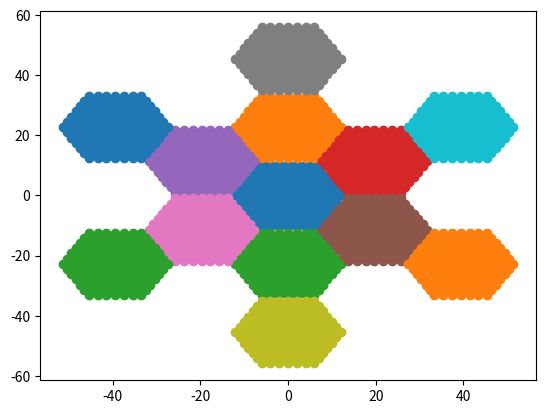

Recreate this plot in Python.
import matplotlib.pyplot as plt
from numpy import sin, cos, linspace, array, pi
import csv


def gen_full_core(pin_pitch, el_rings, core_rings, assembly_pitch = None):
    pp = pin_pitch
    er = el_rings
    cr = core_rings


    if assembly_pitch:
        ap = assembly_pitch

    else:
        #ap = (pp) * (er + 1) *(1 + cos(60 * pi/180))
        ap = pp * sin(60 * (pi/180)) * ((2 * er ) - (.5 * pp * sin(60 * (pi/180))))



    yf = cos(60 * (pi/180)) * ap
    xf = sin(60 * (pi/180)) * ap


    x_1, y_1 = gen_initial_rod_pos(pp, er)
    x_list = [x_1]
    y_list = [y_1]

    for ring in range(cr - 1):
        x_list.append([item for item in x_1])
        y_list.append([item + (ap * (ring + 1)) for item in y_1])

        x_list.append([item for item in x_1])
        y_list.append(([item - (ap * (ring + 1)) for item in y_1]))

        ####################################################

        x_list.append([item + (xf * (ring+1)) for item in x_1])
        y_list.append([item + (yf * (ring + 1)) for item in y_1])

        x_list.append([item - (xf * (ring+1)) for item in x_1])
        y_list.append([item + (yf * (ring + 1)) for item in y_1])

        x_list.append([item + (xf * (ring+1)) for item in x_1])
        y_list.append([item - (yf * (ring + 1)) for item in y_1])

        x_list.append([item - (xf * (ring+1)) for item in x_1])
        y_list.append([item - (yf * (ring + 1)) for item in y_1])


    for ind, it in enumerate(x_list):
        plt.plot(it, y_list[ind], 'o')

    plt.show()
    return x_list, y_list


def gen_initial_rod_pos(pin_pitch, el_rings):

    x_li = [0.0]
    y_li = [0.0]
    pp = pin_pitch
    nr = el_rings

    x_off = cos((pi / 180) * 60) * pp
    y_off =  sin((pi / 180) * 60) * pp

    for ring in range(nr- 1):

        #Generate horizontal components
        x_li.append(pp * (ring + 1))
        y_li.append(0.0)

        x_li.append(-pp * (ring + 1))
        y_li.append(0.0)

        #Generate upper and lower right elements
        x_li.append(x_off * (ring + 1))
        y_li.append(y_off * (ring + 1))

        x_li.append(x_off * (ring + 1))
        y_li.append(-y_off * (ring + 1))

        for el in range(ring + 1):
            x_li.append(x_off * (ring + 1) - (pp * (el + 1)))
            y_li.append(y_off * (ring + 1))

            x_li.append(x_off * (ring + 1) - (pp * (el + 1)))
            y_li.append(-y_off * (ring + 1))


        for r in range((nr - 1) - ring):
            x_li.append((pp * (ring + 1))+ (x_off * (r)))
            y_li.append(0.0 + (y_off * r))

            x_li.append((pp * (ring + 1))+ (x_off * r))
            y_li.append(0.0 - (y_off * r))

            x_li.append((-pp * (ring + 1))- (x_off * r))
            y_li.append(0.0 + (y_off * r))

            x_li.append((-pp * (ring + 1))- (x_off * r))
            y_li.append(0.0 - (y_off * r))



    def clean_list():

        coords = []
        coords_clean = []
        x_list = []
        y_list = []

        for index, item in enumerate(x_li):
            coords.append((item, y_li[index]))


        for it in coords:
            if it in coords_clean:
                pass
            else:
                coords_clean.append(it)


        for i in coords_clean:
            x_list.append(i[0])
            y_list.append(i[1])

        return x_list, y_list


    x_l, y_l = clean_list()
    #print len(x_l)

    #plt.plot(x_l, y_l, 'bo')
    #plt.show()

    return x_l, y_l


def read_rod_pos():
    x = []
    y = []

    with open('hex_from_sat_4.txt', 'rb') as csvfile:
        spamreader = csv.reader(csvfile, delimiter=' ')
        for row in spamreader:
            if ((int(row[2]) - 1) % 3) == 0:
                x_p = float(row[10])
                y_p = float(row[11])

                if abs(x_p) <= 1E-10:
                    x_p = 0

                if abs(y_p) <= 1E-10:
                    y_p = 0

                x.append(x_p)
                y.append(y_p)

    #plt.plot(x, y, 'bo')
    #plt.show()

    return x, y


def get_all_rod_pos():

    x_1, y_1 = read_rod_pos()

    x_2 = x_1
    y_2 = [item - 14.7 for item in y_1]

    x_3 = x_1
    y_3 = [item + 14.7 for item in y_1]

    x_off = 12.7305
    y_off = 14.7 / 2.0

    x_4 = [item + x_off for item in x_1]
    y_4 = [item + y_off for item in y_1]

    x_5 = [item - x_off for item in x_1]
    y_5 = [item + y_off for item in y_1]

    x_6 = [item + x_off for item in x_1]
    y_6 = [item - y_off for item in y_1]

    x_7 = [item - x_off for item in x_1]
    y_7 = [item - y_off for item in y_1]

    x_8 = x_1
    y_8 = [item -(2 * 14.7) for item in y_1]

    x_9 = x_1
    y_9 = [item + (2 *14.7) for item in y_1]

    x_10 = [item + x_off for item in x_1]
    y_10 = [item + y_off + 14.7 for item in y_1]

    x_11 = [item - x_off for item in x_1]
    y_11 = [item + y_off + 14.7 for item in y_1]

    x_12 = [item + x_off for item in x_1]
    y_12 = [item - y_off  - 14.7 for item in y_1]

    x_13 = [item - x_off for item in x_1]
    y_13 = [item - y_off  - 14.7 for item in y_1]

    x_14 = [item + (2*x_off) for item in x_1]
    y_14 = [item + (2 *y_off) for item in y_1]

    x_15 = [item - (2*x_off) for item in x_1]
    y_15 = [item + (2*y_off) for item in y_1]

    x_16 = [item + (2*x_off) for item in x_1]
    y_16 = [item + (2 *y_off) - 14.7 for item in y_1]

    x_17 = [item - (2*x_off) for item in x_1]
    y_17 = [item + (2*y_off) - 14.7 for item in y_1]

    x_18 = [item + (2*x_off) for item in x_1]
    y_18 = [item + (2 *y_off) - (2*14.7) for item in y_1]

    x_19 = [item - (2*x_off) for item in x_1]
    y_19 = [item + (2*y_off)  - (2*14.7) for item in y_1]

    x_20 = x_1
    y_20 = [item + (3 *14.7) for item in y_1]

    x_21 = [item + x_off for item in x_1]
    y_21 = [item + y_off + (2 * 14.7) for item in y_1]

    x_22 = [item - x_off for item in x_1]
    y_22 = [item + y_off + (2 * 14.7) for item in y_1]

    x_23 = [item + x_off for item in x_1]
    y_23 = [item - y_off  - (2 *14.7) for item in y_1]

    x_24 = [item - x_off for item in x_1]
    y_24 = [item - y_off  - (2*14.7) for item in y_1]

    x_25 = [item + (2*x_off) for item in x_1]
    y_25 = [item + (2 *y_off)+14.7 for item in y_1]

    x_26 = [item - (2*x_off) for item in x_1]
    y_26 = [item + (2*y_off)+14.7 for item in y_1]

    x_27 = [item + (3*x_off) for item in x_1]
    y_27 = [item + (3 *y_off) for item in y_1]

    x_28 = [item - (3*x_off) for item in x_1]
    y_28 = [item + (3*y_off) for item in y_1]

    x_29 = [item + (3*x_off) for item in x_1]
    y_29 = [item + (3 *y_off)-14.7 for item in y_1]

    x_30 = [item - (3*x_off) for item in x_1]
    y_30 = [item + (3*y_off)-14.7 for item in y_1]

    x_31 = [item + (3*x_off) for item in x_1]
    y_31 = [item + (3 *y_off)-(2*14.7) for item in y_1]

    x_32 = [item - (3*x_off) for item in x_1]
    y_32 = [item + (3*y_off)-(2*14.7) for item in y_1]

    x_33 = [item + (3*x_off) for item in x_1]
    y_33 = [item + (3 *y_off)-(3*14.7) for item in y_1]

    x_34 = [item - (3*x_off) for item in x_1]
    y_34 = [item + (3*y_off)-(3*14.7) for item in y_1]

    x_35 = [item + (2*x_off) for item in x_1]
    y_35 = [item + (2 *y_off) - (3*14.7) for item in y_1]

    x_36 = [item - (2*x_off) for item in x_1]
    y_36 = [item + (2*y_off)  - (3*14.7) for item in y_1]

    x_37 = x_1
    y_37 = [item -(3 * 14.7) for item in y_1]


    x_list = [x_1, x_2, x_3, x_4, x_5 ,x_6 ,x_7,x_8, x_9, x_10, x_11, x_12 ,x_13 ,x_14,x_15, x_16, x_17, x_18, x_19,
              x_20, x_21, x_22, x_23, x_24, x_25, x_26, x_27, x_28, x_29, x_30, x_31, x_32, x_33, x_34, x_35, x_36, x_37]
    y_list = [y_1, y_2, y_3, y_4, y_5 ,y_6 ,y_7,y_8, y_9, y_10, y_11, y_12 ,y_13 ,y_14,y_15, y_16, y_17, y_18, y_19,
              y_20, y_21, y_22, y_23, y_24, y_25, y_26, y_27, y_28, y_29, y_30, y_31, y_32, y_33, y_34, y_35, y_36, y_37]



    #TEST POSITIONS

    plt.plot(x_1, y_1, 'ro', x_2, y_2, 'bo' , x_3, y_3, 'bo', x_4, y_4, 'bo', x_5, y_5, 'bo', x_6, y_6, 'bo', x_7, y_7, 'bo')
    plt.plot(x_8, y_8, 'yo', x_9, y_9, 'yo' , x_10, y_10, 'yo', x_11, y_11, 'yo', x_12, y_12, 'yo', x_13, y_13, 'yo')
    plt.plot( x_14, y_14, 'yo', x_15, y_15, 'yo', x_16, y_16, 'yo', x_17, y_17, 'yo', x_18, y_18, 'yo', x_19, y_19, 'yo')
    plt.plot( x_20, y_20, 'go', x_21, y_21, 'go', x_22, y_22, 'go',  x_23, y_23, 'go', x_24, y_24, 'go', x_25, y_25, 'go')
    plt.plot( x_26, y_26, 'go', x_27, y_27, 'go', x_28, y_28, 'go',  x_29, y_29, 'go', x_30, y_30, 'go', x_31, y_31, 'go')
    plt.plot( x_32, y_32, 'go', x_33, y_33, 'go', x_34, y_34, 'go',  x_35, y_35, 'go', x_36, y_36, 'go', x_37, y_37, 'go')


    plt.plot(x_1, y_1, 'bo')
    for index, x_item in enumerate(x_list):
        y_item = y_list[index]
        plt.text(x_item[0]-0.5, y_item[0]-0.5, str(index + 1), fontsize=20)
    plt.show()

#    print len(x_1)
    #x_list = [x_1, x_2, x_3, x_4, x_5 ,x_6 ,x_7]
    #y_list = [y_1, y_2, y_3, y_4, y_5, y_6, y_7]

    #x_list = [x_1, x_2, x_3, x_4, x_5 ,x_6 ,x_7,x_8, x_9, x_10, x_11, x_12 ,x_13 ,x_14,x_15, x_16, x_17, x_18, x_19]
    #y_list = [y_1, y_2, y_3, y_4, y_5 ,y_6 ,y_7,y_8, y_9, y_10, y_11, y_12 ,y_13 ,y_14,y_15, y_16, y_17, y_18, y_19]

    #x_list = [x_1]
    #y_list = [y_1]
    return  x_list , y_list


def fill_rod_position():
    x_l, y_l = get_all_rod_pos()

    fill = 100
    s = 'c ******************************************************************************\n'
    s += 'c ** Fuel Rod Position Filling\n'
    s += 'c ==============================================================================\n'

    for index, x_i in enumerate(x_l):
        y_i = y_l[index]

        for i, x_it in enumerate(x_i):
            y_it = y_i[i]

            assembly_ID = index + 1
            rod_ID = i + 1

            ID = assembly_ID * 1000 + rod_ID + 10000
            ID2 = assembly_ID * 1000 + rod_ID + 900000

            un = index + 1
            s+= '  {}     0     -{} fill={:<3d} ({:10.6f} {:10.6f} 0.0) imp:n=1 u=0\n'.format(ID2, ID, fill, x_it, y_it)

            fill += 1

    return s


def write_fuel_universes(x_l, y_l):
    s = 'c ******************************************************************************\n'
    s += 'c ** FUEL UNIVERSES: Individual FE"s\n'
    s += 'c ==============================================================================\n'
    s += '  100100     1  -10.5     -100 105 -20    imp:n=1 u=100 $ Meat\n'
    s += '  100101     2  -6.55     -102 105 21 -22 imp:n=1 u=100 $ Cladding\n'
    s += '  100102     2  -0.001    -100 105 20 -21 imp:n=1 u=100 $ Gas Gap\n'
    s += '  100103     2  -6.55      102 -103 -22 imp:n=1   u=100 $ Top Cap\n'
    s += '  100104     2  -6.55     -105 106 -22  imp:n=1   u=100 $ Bottom Cap\n'
    s += '  100105     2  -6.55      103 -104 -23 imp:n=1   u=100 $ Top Plug\n'
    s += '  100106     2  -6.55     -106 107 -24  imp:n=1   u=100 $ Bottom Plug\n'
    s += '  100107     3  -0.777537  104          imp:n=1   u=100 $ Water Above Plug\n'
    s += '  100108     3  -0.777537 -104 103 23   imp:n=1   u=100 $ Water RadiallyTop\n'
    s += '  100109     3  -0.777537 -107          imp:n=1   u=100 $ Water Below pin\n'
    s += '  100110     3  -0.777537  107 -106 24  imp:n=1   u=100 $ Water RadiallyBottom\n'
    s += '  100111     3  -0.777537 -102 105 22   imp:n=1   u=100 $ Water Around pin\n'
    s += '  100112     3  -0.777537 -103 102 22   imp:n=1   u=100 $ Water upcap\n'
    s += '  100113     2  -0.001     100 -102 -21 imp:n=1   u=100 $ UpperGas Gap\n'
    s += '  100114     3  -0.777537 -105 106 22   imp:n=1 u=100 $ WaterRadial 100110\n'
    s += 'c ******************************************************************************\n'

    u = 101
    ID = 100200


    for index, x_i in enumerate(x_l):
        y_i = y_l[index]

        for ind, x_it in enumerate(x_i):
            y_it = y_i[ind]

            if index == 0 and ind == 0:
                pass
            else:

                s += 'c ==============================================================================\n'
                s += '  {} like {} but u={}\n'.format(ID, 100100, u)
                s += '  {} like {} but u={}\n'.format(ID + 1, 100101, u)
                s += '  {} like {} but u={}\n'.format(ID + 2, 100102, u)
                s += '  {} like {} but u={}\n'.format(ID + 3, 100103, u)
                s += '  {} like {} but u={}\n'.format(ID + 4, 100104, u)
                s += '  {} like {} but u={}\n'.format(ID + 5, 100105, u)
                s += '  {} like {} but u={}\n'.format(ID + 6, 100106, u)
                s += '  {} like {} but u={}\n'.format(ID + 7, 100107, u)
                s += '  {} like {} but u={}\n'.format(ID + 8, 100108, u)
                s += '  {} like {} but u={}\n'.format(ID + 9, 100109, u)
                s += '  {} like {} but u={}\n'.format(ID + 10, 100110, u)
                s += '  {} like {} but u={}\n'.format(ID + 11, 100111, u)
                s += '  {} like {} but u={}\n'.format(ID + 12, 100112, u)
                s += '  {} like {} but u={}\n'.format(ID + 13, 100113, u)
                s += '  {} like {} but u={}\n'.format(ID + 14, 100114, u)

                ID += 100


                u += 1

    return s

def write_rod_surfaces(x_l, y_l):

    s = 'c ***************************************************************\n'
    s += 'c ELEMENT SURFACES\n'
    s += 'c ***************************************************************\n'
    s += 'c ** Cylinders: Surface 20\n'
    s += 'c ** Planes: Surface 100  \n'
    s += 'c ==============================================================================\n'
    s += 'c Cylinders **From VVER Fuel Specs PPT**\n'
    s += '  20    cz 0.38              $ Fuel\n'
    s += '  21    cz 0.3865            $ Cladding inner\n'
    s += '  22    cz 0.455             $ Cladding outer\n'
    s += '  23    cz 0.3               $ Top plug\n'
    s += '  24    cz 0.25              $ Bottom Plug\n'
    s += 'c ==============================================================================\n'
    s += 'c Cylinders for core boundaries \n'
    s += '  30    cz 115                          $ Water boundary\n'
    s += 'c ==============================================================================\n'
    s += 'c Planes for core boundaries\n'
    s += '  40    pz     926.8                   $ Water top\n'
    s += '  41    pz    -226.8                   $ Water bottom\n'
    s += 'c ==============================================================================\n'
    s += 'c Planes **Elevations from VVER Fuel Specs PPT**\n'
    s += '  100 pz  116.8              $ Fuel top\n'
    s += '  101 pz -125.7              $ Fuel bottom\n'
    s += '  102 pz  125.75             $ Cladding top/Bottom of Top Cap\n'
    s += '  103 pz  126.25             $ Top of Top cap/Bottom of Top Plug\n'
    s += '  104 pz  126.8              $ Top of Top Plug\n'
    s += '  105 pz -125.2              $ Cladding bottom/Top of Bottom Cap\n'
    s += '  106 pz -125.7              $ Bottom of Bottom Cap/Top of Bottom Plug\n'
    s += '  107 pz -126.8              $ Bottom of Bottom Plug\n'
    s += 'c ***************************************************************\n'

    for index, x_i in enumerate(x_l):
        y_i = y_l[index]

        for i, x_it in enumerate(x_i):
            y_it = y_i[i]

            assembly_ID = index + 1
            rod_ID = i + 1

            ID = assembly_ID * 1000 + rod_ID + 10000

            s += ' {}       c/z   {: 10.6f}   {: 10.6f}   0.4572\n'.format(ID,x_it, y_it )

    return s

def get_assembly_rod_pos(n_rings, fuel_pitch):
    '''
    :param n_rings:  number of rings
    :param fuel_pitch: center to center distance of individual fuel elements
    :return: central rod positions
    '''

    x = [0]
    y = [0]

    vert_dist = sin(60) * fuel_pitch
    hor_dist = cos(60) * fuel_pitch

    for ring in range(n_rings):    # rings range from 0 to n_rings - 1



        if ring == 0:
            pass                # Center position is already generated

        else:

            #Generate elements along symmetry lines
            x.append(fuel_pitch * ring)
            y.append(0)

            x.append( - fuel_pitch * ring)
            y.append(0)

            x.append(hor_dist * ring)
            y.append(vert_dist * ring)

            x.append(-hor_dist * ring)
            y.append(vert_dist * ring)

            x.append(hor_dist * ring)
            y.append(-vert_dist * ring)

            x.append(-hor_dist * ring)
            y.append(-vert_dist * ring)


            #generate elements on horizontal planes

            n = None

            if ring > 1:
                n = ring - 1


            if n and n % 2 == 0:    # IF EVEN

                cyd = int(n / 2)

                for num_d in range(cyd):
                    num_d = (num_d * 2) +  1

                    x.append(num_d * hor_dist)
                    y.append(vert_dist * ring)

                    x.append(-num_d * hor_dist)
                    y.append(vert_dist * ring)

                    x.append(num_d * hor_dist)
                    y.append(-vert_dist * ring)

                    x.append(-num_d * hor_dist)
                    y.append(-vert_dist * ring)



            elif n and n % 2 != 0:   # IF ODD
                x.append(0)
                y.append(vert_dist * ring)

                x.append(0)
                y.append(-vert_dist * ring)

                cyc = int(n / 2)

                for num_c in range(cyc):
                    num_c += 1
                    x.append(num_c * hor_dist * 2 )
                    y.append(vert_dist * ring)

                    x.append(-num_c * hor_dist * 2 )
                    y.append(vert_dist * ring)

                    x.append(num_c * hor_dist * 2 )
                    y.append(-vert_dist * ring)

                    x.append(-num_c * hor_dist * 2 )
                    y.append(-vert_dist * ring)


            else:
                pass
            #generate intermediate elements



                angle = 60 / n      # angle between rods on side of hexagon (Distance is pitch)

                for item in range(n):
                    pass               #TODO USE 60-90-30 triangle to find x  and y shift from x max  and y max for angled sides
                                       # Top and bottom will have constant y value

    centers = []


    return centers


def write_materials():
    s = 'c ***************************************************************\n'
    s += 'c MATERIAL CARDS\n'
    s += 'c ***************************************************************\n'
    s += 'c FUEL for neutron transport (by mass fraction)\n'
    s += 'c (only U-235, U-238) rho = 10.970 g/cc\n'
    s += 'm1    92235.60c -0.05000 $ U-235 and mass fraction\n'
    s += '      92238.60c -0.95000 $ U-238 and mass fraction\n'
    s += 'c ==============================================================\n'
    s += 'c Cladding E-110 Zr(98.78)+Nb(1.00)+O(0.10)+Fe(0.05)+Ni(0.02)\n'
    s += 'c +Cr(0.02)+C(0.02)+Hf(0.01) [w %]\n'
    s += 'c **From VVER440.pdf**\n'
    s += 'c Density: 6.55 g/cc\n'
    s += 'm2     40000.42c    -0.9878 $ Zr\n'
    s += '       41093.80c    -0.01   $ NB\n'
    s += '       8016.70c     -0.001  $ O\n'
    s += '       26000.42c    -0.0005 $ Fe\n'
    s += '       28000.42c    -0.0002 $ Ni\n'
    s += '       24000.42c    -0.0002 $ Cr\n'
    s += '       6000.70c     -0.0002 $ C\n'
    s += '       72000.42c    -0.0001 $ Hf \n'
    s += 'c ===============================================================\n'
    s += 'c Moderator (H2O (99.70)+H3BO3 (0.30)) [w %]\n'
    s += 'c Density: 0.777537g/cc ** From VVER 440.pdf**\n'
    s += 'm3    1001.70c   -0.063116 $ H\n'
    s += '      8016.70c   -0.80149  $ O\n'
    s += '      5010.70c   -0.135394 $ B\n'

    return s

def write_tallys(x_l, y_l):
    ID = 100100
    count = 0

    s = ''

    for index, x_i in enumerate(x_l):
        y_i = y_l[index]

        for ind, x_it in enumerate(x_i):
            y_it = y_i[ind]


            if count == 8:
                s += '&\n      '
                count = 0

            s += str(ID) + ' '

            ID += 100
            count += 1


    s_prime = 'c ************************* TALLY SPECIFICATION ********************************\n'
    s_prime += 'c Flux average tally for active fuel region of all elements\n'
    s_prime += 'f4:n  ' + s + '\n'
    s_prime += 'f7:n  ' + s

    return s_prime


def write_sdef():

    s= 'c ******************************************************************************\n'
    s+= 'c Source cards \n'
    s+= 'c ******************************************************************************\n'
    s+= 'c SOURCE DISTRIBUTED ACROSS THE CORE VOLUME\n'
    s+= 'sdef ERG=D1 POS=0 0 0 AXS=0 0 1 RAD=D2 EXT=D3\n'
    s+= 'sp1 -3\n'
    s+= 'si2 0 56.5            $ radius of the active region\n'
    s+= 'si3 -126 117    $ height of the active region\n'

    return s

def write_imp():

    s = 'c ***************************************************************\n'
    s += 'imp:n             0            1        11567r       $\n'
    return s


def write_kcode_ect():
    s = 'c ***************************************************************\n'
    s += 'mode  n\n'
    s += 'kcode 10000 1.500000 30 250 300000\n'
    return s

def write_intro_mat():
    s = 'c ******************************************************************************\n'
    s+= 'c ** VVER 440 practice core design\n'
    s+= 'c ==============================================================================\n'
    return s


def write_main_cells():
    s = 'c ***************************************************************\n'
    s += 'c Primary Cells\n'
    s += 'c ***************************************************************\n'
    s += '  2      0      30 : 40  :-41  imp:n=0           $ Graveyard\n'

    return s

def write_core_water_cell(x_l, y_l):
    cnt = 5

    s = ''
    for index, x_i in enumerate(x_l):


        y_i = y_l[index]

        for i, x_it in enumerate(x_i):
            y_it = y_i[i]

            assembly_ID = index + 1
            rod_ID = i + 1

            ID = assembly_ID * 1000 + rod_ID + 10000
            cnt += 1

            if cnt == 10:
                s += '\n             '
                cnt = 0
            s += str(ID) + ' '


    s_prime = 'c **********************************************************************\n'
    s_prime += 'c Water around core\n'
    s_prime += 'c **********************************************************************\n'
    s_prime += '  668     3   -0.777537   -30   -40   41   '+ s + 'imp:n=1\n'

    return s_prime

def write_file(outputName, s):

    with open(outputName if outputName else 'hex.i', 'w') as f:
        f.write(s)


def form_string():

    gen_full_core(2, 7, 3, assembly_pitch = None)
    exit()
    x_l, y_l = get_all_rod_pos()
    s = write_intro_mat()
    s += 'c\n'
    s += write_main_cells()
    s += fill_rod_position()
    s += write_core_water_cell(x_l, y_l)
    s += write_fuel_universes(x_l, y_l)
    s += 'c\n'


    s += '\n'
    s += write_rod_surfaces(x_l, y_l)
    s+= '\n'
    s += write_kcode_ect()
    s += write_materials()
    #s += write_imp()
    s += write_sdef()
    s += write_tallys(x_l, y_l)

    return s

if __name__ == '__main__':
    write_file(outputName = 'test.i', s =form_string())
